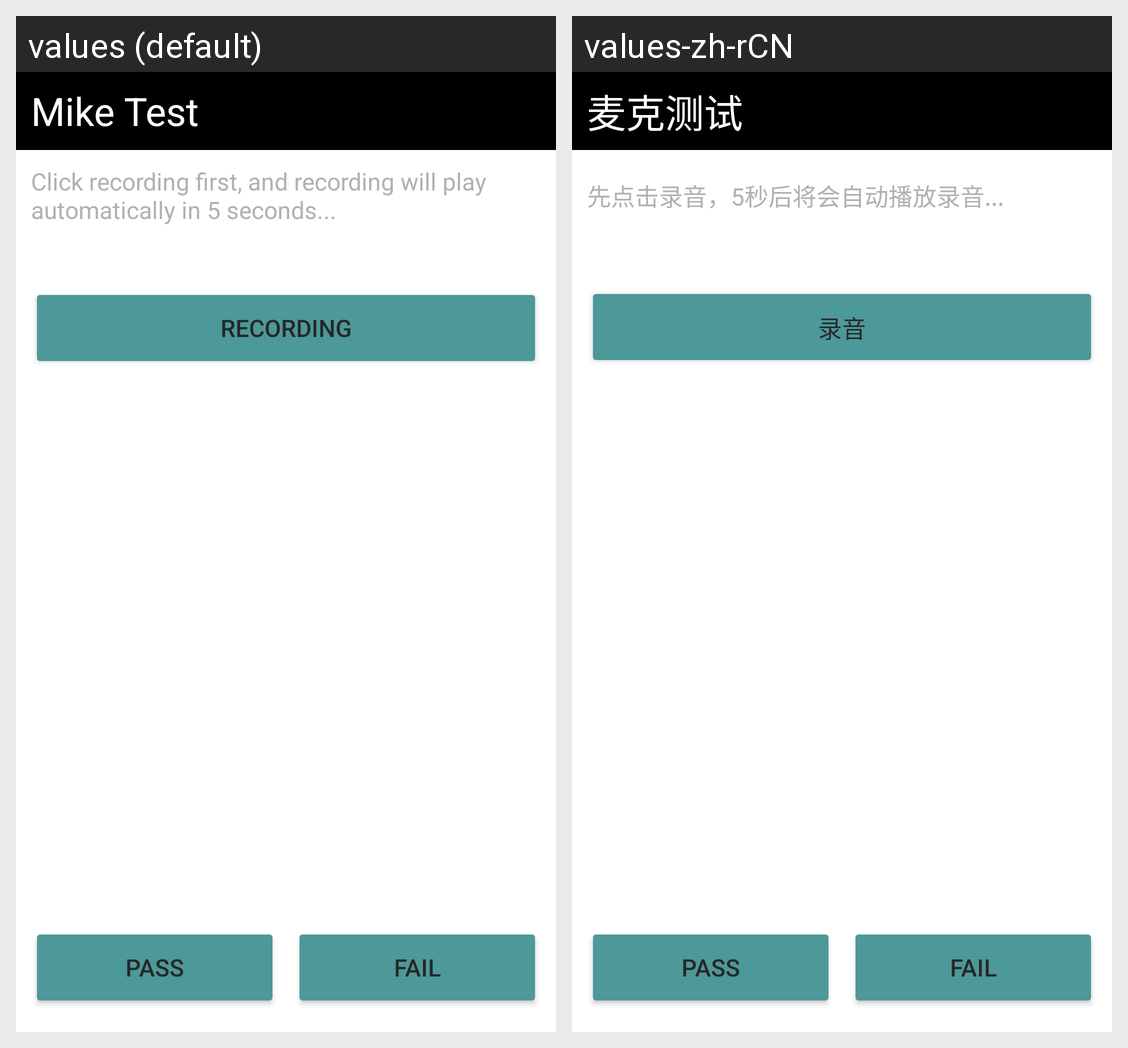

Strings drawn on this Android screen and how each of the app's shown locales translates them:
Android screen res/layout/activity_mike_test.xml rendered under 2 locales, left to right: values (default), values-zh-rCN. Device: Nexus 5 (rendered at 1080×1920; each locale shown at half size, 540×960, under a caption strip naming it); theme Theme.SRFactoryMode.
Strings drawn on this screen, with the default value and each locale's value (text and hints the layout hard-codes, and strings that could not be matched under every locale, appear in the picture but are not listed):

mike_test
  values: Mike Test
  values-zh-rCN: 麦克测试

mike_test_tip_1
  values: Click recording first, and recording will play automatically in 5 seconds...
  values-zh-rCN: 先点击录音，5秒后将会自动播放录音...

mike_test_btn_1
  values: RECORDING
  values-zh-rCN: 录音

pass
  values: PASS
  values-zh-rCN: PASS

fail
  values: FAIL
  values-zh-rCN: FAIL
